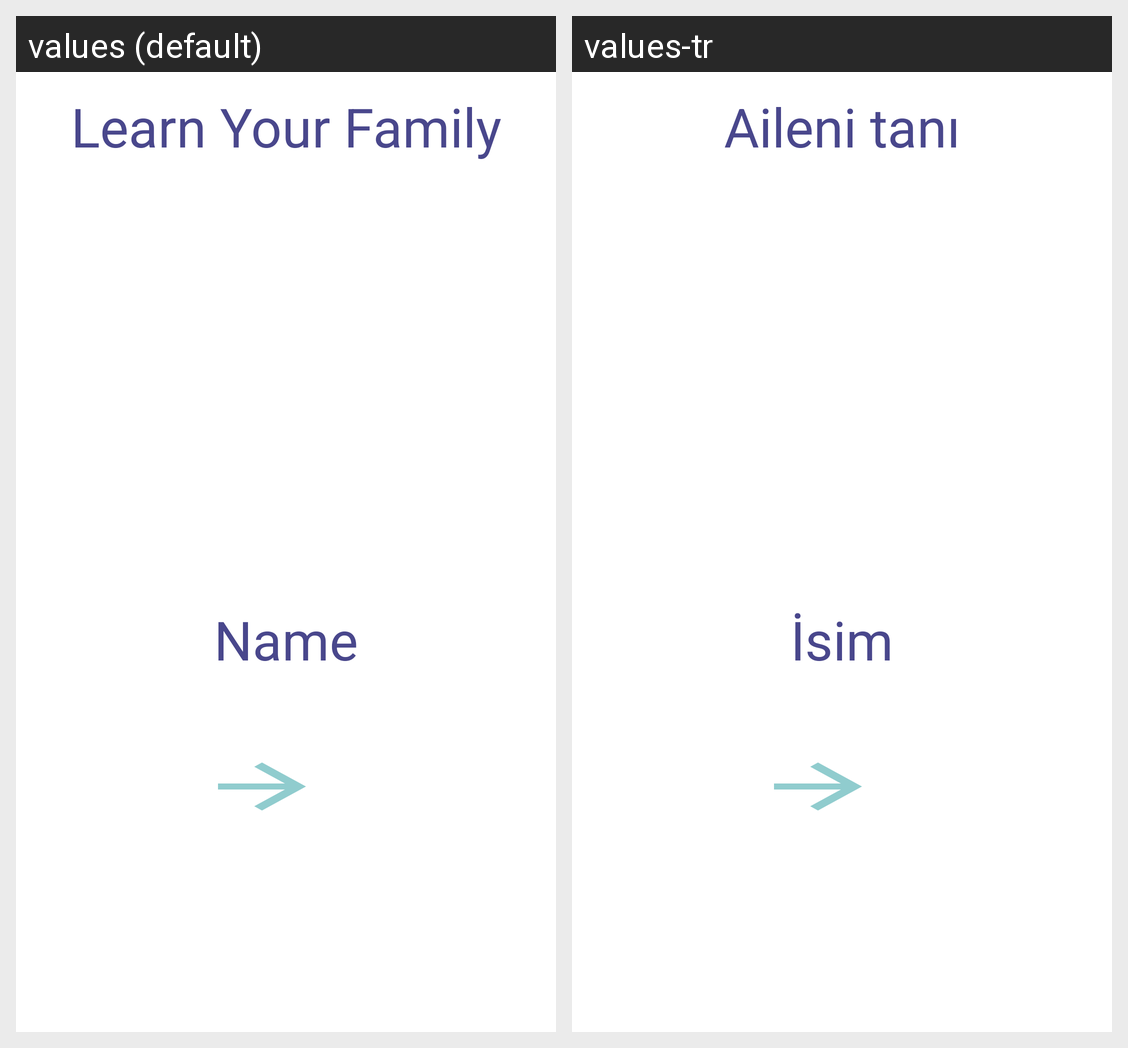

Strings drawn on this Android screen and how each of the app's shown locales translates them:
Android screen res/layout/activity_learn.xml rendered under 2 locales, left to right: values (default), values-tr. Device: Nexus 5 (rendered at 1080×1920; each locale shown at half size, 540×960, under a caption strip naming it); theme AppTheme.
Strings drawn on this screen, with the default value and each locale's value (text and hints the layout hard-codes, and strings that could not be matched under every locale, appear in the picture but are not listed):

learn_your_family
  values: Learn Your Family
  values-tr: Aileni tanı

name
  values: Name
  values-tr: İsim
